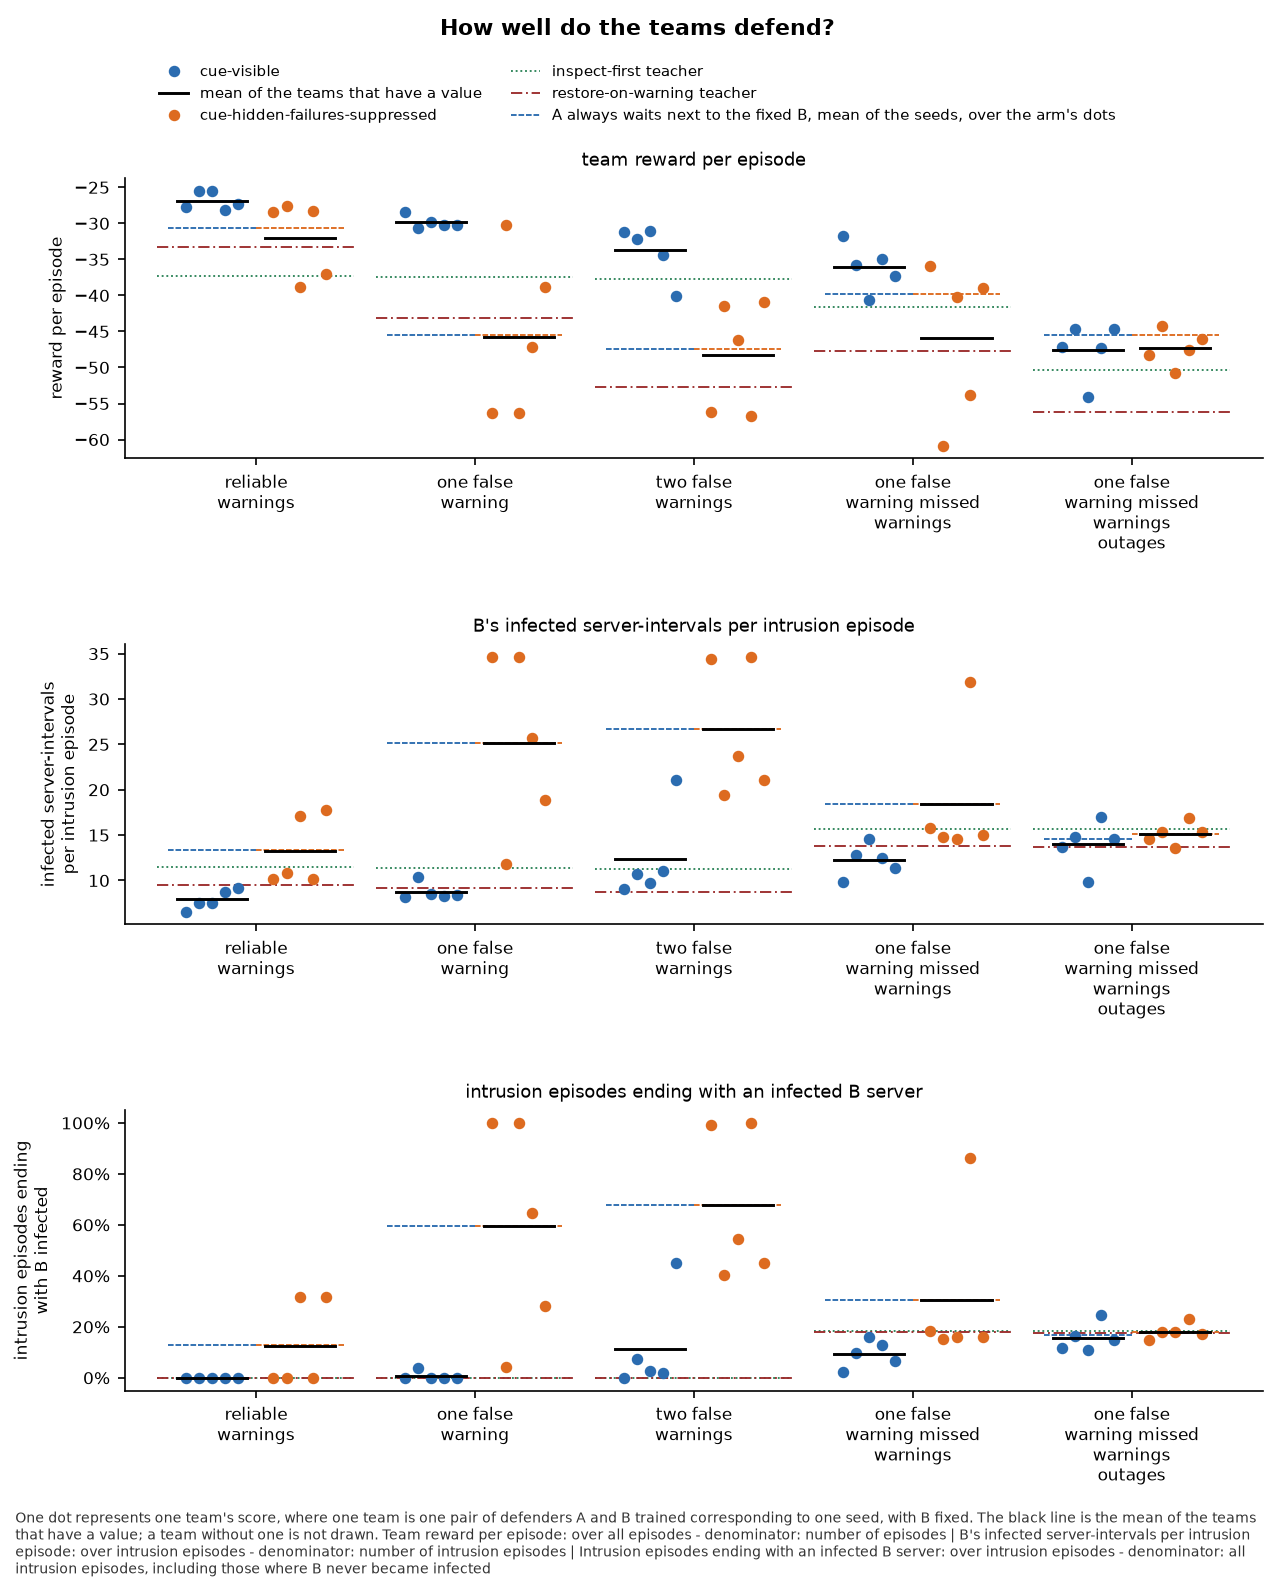

Source data for this figure (header and first rows):
panel, series, seed, x, value, sd, numerator, count, mark
team reward per episode, cue-visible, 0, reliable-warnings, -27.75, , , , team
team reward per episode, cue-visible, 1, reliable-warnings, -25.49, , , , team
team reward per episode, cue-visible, 2, reliable-warnings, -25.56, , , , team
team reward per episode, cue-visible, 3, reliable-warnings, -28.1, , , , team
team reward per episode, cue-visible, 4, reliable-warnings, -27.35, , , , team
team reward per episode, cue-visible, , reliable-warnings, -26.85, , , 5, mean
team reward per episode, cue-hidden-failures-suppressed, 0, reliable-warnings, -28.43, , , , team
team reward per episode, cue-hidden-failures-suppressed, 1, reliable-warnings, -27.6, , , , team
team reward per episode, cue-hidden-failures-suppressed, 2, reliable-warnings, -38.86, , , , team
team reward per episode, cue-hidden-failures-suppressed, 3, reliable-warnings, -28.23, , , , team
team reward per episode, cue-hidden-failures-suppressed, 4, reliable-warnings, -37.07, , , , team
team reward per episode, cue-hidden-failures-suppressed, , reliable-warnings, -32.04, , , 5, mean
team reward per episode, cue-visible, 0, one-false-warning, -28.44, , , , team
team reward per episode, cue-visible, 1, one-false-warning, -30.61, , , , team
team reward per episode, cue-visible, 2, one-false-warning, -29.76, , , , team
team reward per episode, cue-visible, 3, one-false-warning, -30.23, , , , team
team reward per episode, cue-visible, 4, one-false-warning, -30.16, , , , team
team reward per episode, cue-visible, , one-false-warning, -29.84, , , 5, mean
team reward per episode, cue-hidden-failures-suppressed, 0, one-false-warning, -56.3, , , , team
team reward per episode, cue-hidden-failures-suppressed, 1, one-false-warning, -30.24, , , , team
team reward per episode, cue-hidden-failures-suppressed, 2, one-false-warning, -56.3, , , , team
team reward per episode, cue-hidden-failures-suppressed, 3, one-false-warning, -47.18, , , , team
team reward per episode, cue-hidden-failures-suppressed, 4, one-false-warning, -38.82, , , , team
team reward per episode, cue-hidden-failures-suppressed, , one-false-warning, -45.77, , , 5, mean
team reward per episode, cue-visible, 0, two-false-warnings, -31.22, , , , team
team reward per episode, cue-visible, 1, two-false-warnings, -32.11, , , , team
team reward per episode, cue-visible, 2, two-false-warnings, -31.1, , , , team
team reward per episode, cue-visible, 3, two-false-warnings, -34.33, , , , team
team reward per episode, cue-visible, 4, two-false-warnings, -40.04, , , , team
team reward per episode, cue-visible, , two-false-warnings, -33.76, , , 5, mean
team reward per episode, cue-hidden-failures-suppressed, 0, two-false-warnings, -56.16, , , , team
team reward per episode, cue-hidden-failures-suppressed, 1, two-false-warnings, -41.42, , , , team
team reward per episode, cue-hidden-failures-suppressed, 2, two-false-warnings, -46.21, , , , team
team reward per episode, cue-hidden-failures-suppressed, 3, two-false-warnings, -56.7, , , , team
team reward per episode, cue-hidden-failures-suppressed, 4, two-false-warnings, -40.94, , , , team
team reward per episode, cue-hidden-failures-suppressed, , two-false-warnings, -48.29, , , 5, mean
team reward per episode, cue-visible, 0, one-false-warning-missed-warnings, -31.73, , , , team
team reward per episode, cue-visible, 1, one-false-warning-missed-warnings, -35.72, , , , team
team reward per episode, cue-visible, 2, one-false-warning-missed-warnings, -40.6, , , , team
team reward per episode, cue-visible, 3, one-false-warning-missed-warnings, -34.93, , , , team
team reward per episode, cue-visible, 4, one-false-warning-missed-warnings, -37.35, , , , team
team reward per episode, cue-visible, , one-false-warning-missed-warnings, -36.07, , , 5, mean
team reward per episode, cue-hidden-failures-suppressed, 0, one-false-warning-missed-warnings, -35.95, , , , team
team reward per episode, cue-hidden-failures-suppressed, 1, one-false-warning-missed-warnings, -60.86, , , , team
team reward per episode, cue-hidden-failures-suppressed, 2, one-false-warning-missed-warnings, -40.21, , , , team
team reward per episode, cue-hidden-failures-suppressed, 3, one-false-warning-missed-warnings, -53.87, , , , team
team reward per episode, cue-hidden-failures-suppressed, 4, one-false-warning-missed-warnings, -38.9, , , , team
team reward per episode, cue-hidden-failures-suppressed, , one-false-warning-missed-warnings, -45.96, , , 5, mean
team reward per episode, cue-visible, 0, one-false-warning-missed-warnings-outage…, -47.12, , , , team
team reward per episode, cue-visible, 1, one-false-warning-missed-warnings-outage…, -44.67, , , , team
team reward per episode, cue-visible, 2, one-false-warning-missed-warnings-outage…, -54.05, , , , team
team reward per episode, cue-visible, 3, one-false-warning-missed-warnings-outage…, -47.24, , , , team
team reward per episode, cue-visible, 4, one-false-warning-missed-warnings-outage…, -44.72, , , , team
team reward per episode, cue-visible, , one-false-warning-missed-warnings-outage…, -47.56, , , 5, mean
team reward per episode, cue-hidden-failures-suppressed, 0, one-false-warning-missed-warnings-outage…, -48.21, , , , team
team reward per episode, cue-hidden-failures-suppressed, 1, one-false-warning-missed-warnings-outage…, -44.21, , , , team
team reward per episode, cue-hidden-failures-suppressed, 2, one-false-warning-missed-warnings-outage…, -50.75, , , , team
team reward per episode, cue-hidden-failures-suppressed, 3, one-false-warning-missed-warnings-outage…, -47.52, , , , team
team reward per episode, cue-hidden-failures-suppressed, 4, one-false-warning-missed-warnings-outage…, -46.02, , , , team
team reward per episode, cue-hidden-failures-suppressed, , one-false-warning-missed-warnings-outage…, -47.34, , , 5, mean
... 180 more rows
